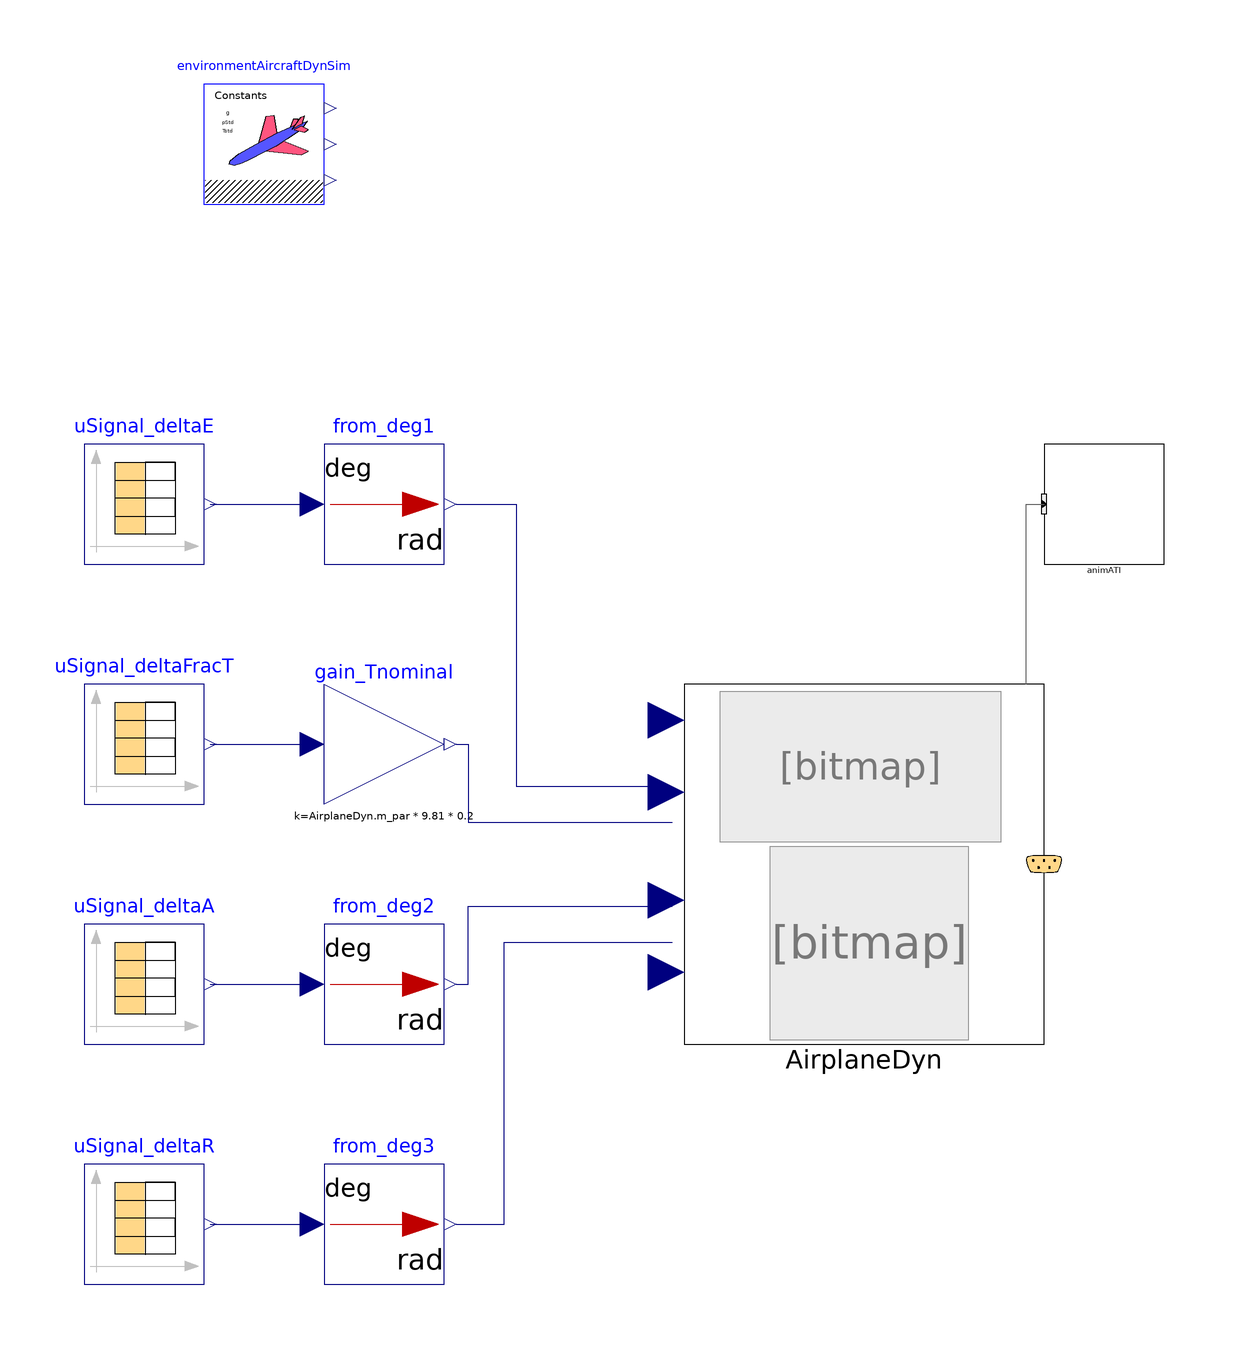

The component connection diagram of the Modelica model below, drawn from its own Placement and Line annotations.

model AnimATI00_ex02
  extends Modelica.Icons.Example;
  //-----
  //package surrFluid = Modelica.Media.Air.DryAirNasa;
  package surrFluid = AircraftDynamics.Media.DryAirMethaneMixture00;
  //redeclare package Medium = surrFluid
  //-----
  Modelica.Blocks.Math.UnitConversions.From_deg from_deg1 annotation(
    Placement(visible = true, transformation(origin = {-50, 50}, extent = {{-10, -10}, {10, 10}}, rotation = 0)));
  inner AircraftDynamics.SimEnvironment environmentAircraftDynSim annotation(
    Placement(visible = true, transformation(origin = {-70, 110}, extent = {{-10, -10}, {10, 10}}, rotation = 0)));
  Modelica.Blocks.Math.UnitConversions.From_deg from_deg2 annotation(
    Placement(visible = true, transformation(origin = {-50, -30}, extent = {{-10, -10}, {10, 10}}, rotation = 0)));
  AircraftDynamics.RigidBodyFDM.Components.AirplaneLTISS_longiLatSprtd00 AirplaneDyn(redeclare package Medium = surrFluid) annotation(
    Placement(visible = true, transformation(origin = {30, -10}, extent = {{-30, -30}, {30, 30}}, rotation = 0)));
  Modelica.Blocks.Math.UnitConversions.From_deg from_deg3 annotation(
    Placement(visible = true, transformation(origin = {-50, -70}, extent = {{-10, -10}, {10, 10}}, rotation = 0)));
  Modelica.Blocks.Math.Gain gain_Tnominal(k = AirplaneDyn.m_par * 9.81 * 0.2) annotation(
    Placement(visible = true, transformation(origin = {-50, 10}, extent = {{-10, -10}, {10, 10}}, rotation = 0)));
  Modelica.Blocks.Sources.CombiTimeTable uSignal_deltaE(fileName = Modelica.Utilities.Files.loadResource("modelica://AircraftDynamics/Visualizers/Examples/Tests/uSignals001.txt"), tableName = "deltaE", tableOnFile = true) annotation(
    Placement(visible = true, transformation(origin = {-90, 50}, extent = {{-10, -10}, {10, 10}}, rotation = 0)));
  Modelica.Blocks.Sources.CombiTimeTable uSignal_deltaFracT(fileName = Modelica.Utilities.Files.loadResource("modelica://AircraftDynamics/Visualizers/Examples/Tests/uSignals001.txt"), tableName = "deltaFracT", tableOnFile = true) annotation(
    Placement(visible = true, transformation(origin = {-90, 10}, extent = {{-10, -10}, {10, 10}}, rotation = 0)));
  Modelica.Blocks.Sources.CombiTimeTable uSignal_deltaA(fileName = Modelica.Utilities.Files.loadResource("modelica://AircraftDynamics/Visualizers/Examples/Tests/uSignals001.txt"), tableName = "deltaA", tableOnFile = true)  annotation(
    Placement(visible = true, transformation(origin = {-90, -30}, extent = {{-10, -10}, {10, 10}}, rotation = 0)));
  Modelica.Blocks.Sources.CombiTimeTable uSignal_deltaR(fileName = Modelica.Utilities.Files.loadResource("modelica://AircraftDynamics/Visualizers/Examples/Tests/uSignals001.txt"), tableName = "deltaR", tableOnFile = true)  annotation(
    Placement(visible = true, transformation(origin = {-90, -70}, extent = {{-10, -10}, {10, 10}}, rotation = 0)));
  AircraftDynamics.Visualizers.AnimATI00 animATI annotation(
    Placement(visible = true, transformation(origin = {70, 50}, extent = {{-10, -10}, {10, 10}}, rotation = 0)));
equation
  connect(uSignal_deltaR.y[1], from_deg3.u) annotation(
    Line(points = {{-79, -70}, {-62, -70}}, color = {0, 0, 127}));
  connect(uSignal_deltaFracT.y[1], gain_Tnominal.u) annotation(
    Line(points = {{-79, 10}, {-62, 10}}, color = {0, 0, 127}));
  connect(uSignal_deltaA.y[1], from_deg2.u) annotation(
    Line(points = {{-79, -30}, {-62, -30}}, color = {0, 0, 127}));
  connect(uSignal_deltaE.y[1], from_deg1.u) annotation(
    Line(points = {{-79, 50}, {-62, 50}}, color = {0, 0, 127}));
  connect(from_deg3.y, AirplaneDyn.u_deltaR) annotation(
    Line(points = {{-38, -70}, {-30, -70}, {-30, -23}, {-2, -23}}, color = {0, 0, 127}));
  connect(from_deg2.y, AirplaneDyn.u_deltaA) annotation(
    Line(points = {{-38, -30}, {-36, -30}, {-36, -17}, {-2, -17}}, color = {0, 0, 127}));
  connect(gain_Tnominal.y, AirplaneDyn.u_deltaT) annotation(
    Line(points = {{-38, 10}, {-36, 10}, {-36, -3}, {-2, -3}}, color = {0, 0, 127}));
  connect(from_deg1.y, AirplaneDyn.u_deltaE) annotation(
    Line(points = {{-38, 50}, {-28, 50}, {-28, 3}, {-2, 3}}, color = {0, 0, 127}));
  connect(AirplaneDyn.VisInfoOut, animATI.VisInfoIn) annotation(
    Line(points = {{57, 20}, {57, 50}, {60, 50}}, color = {95, 95, 95}));
  annotation(
    Diagram(coordinateSystem(extent = {{-100, -120}, {120, 120}})),
    __OpenModelica_commandLineOptions = "",
    experiment(StartTime = 0, StopTime = 200, Tolerance = 1e-06, Interval = 0.005),
    __OpenModelica_simulationFlags(lv = "LOG_STATS", outputFormat = "mat", s = "dassl"));
end AnimATI00_ex02;